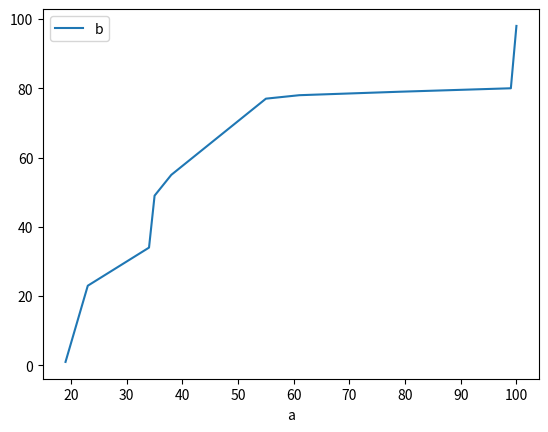

Source code (Python):
import matplotlib.pyplot as plt
import pandas as pd



negative_corr = {'a': [19, 23, 34, 35, 38, 55, 61, 79, 99, 100], "b":  [1, 23, 34, 49, 55, 77, 78, 79, 80, 98]}
negative_corr = pd.DataFrame(data=negative_corr)

negative_corr.plot(x = 'a', y = 'b')

plt.show()